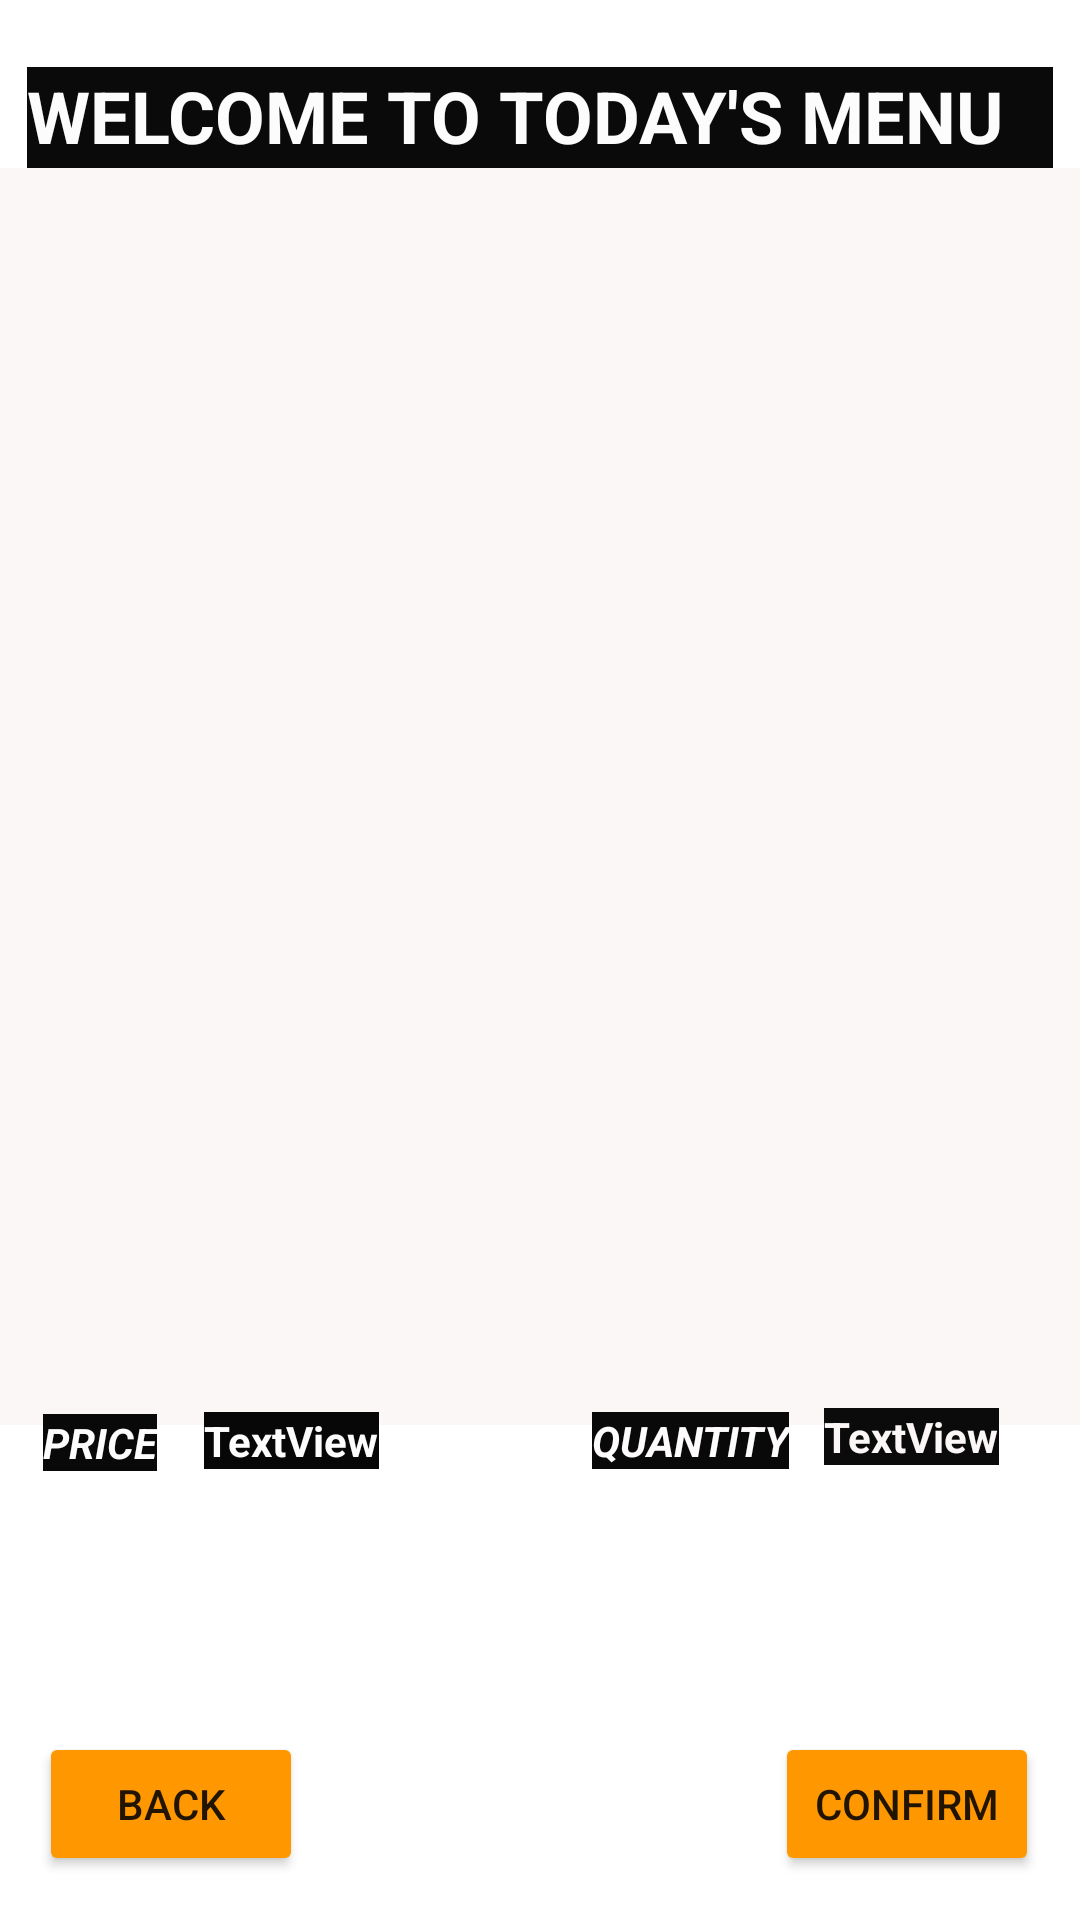

Reconstruct the res/layout file that produces this screen, plus the resources it refers to.
<!-- AndroidManifest.xml: application theme Theme.MidPoint1 -->
<!-- res/layout/activity_menuuser.xml -->
<?xml version="1.0" encoding="utf-8"?>
<androidx.constraintlayout.widget.ConstraintLayout xmlns:android="http://schemas.android.com/apk/res/android"
    xmlns:app="http://schemas.android.com/apk/res-auto"
    xmlns:tools="http://schemas.android.com/tools"
    android:layout_width="match_parent"
    android:layout_height="match_parent"
    android:background="@drawable/fastfood"
    tools:context=".Menuuser">

    <TextView
        android:id="@+id/txtdetails"
        android:layout_width="342dp"
        android:layout_height="39dp"
        android:background="#0B0A0A"
        android:text="WELCOME TO TODAY'S MENU"
        android:textColor="#FDFCFC"
        android:textSize="24sp"
        android:textStyle="bold"
        app:layout_constraintBottom_toBottomOf="parent"
        app:layout_constraintEnd_toEndOf="parent"
        app:layout_constraintHorizontal_bias="0.493"
        app:layout_constraintStart_toStartOf="parent"
        app:layout_constraintTop_toTopOf="parent"
        app:layout_constraintVertical_bias="0.037" />

    <ListView
        android:id="@+id/listfood"
        android:layout_width="476dp"
        android:layout_height="419dp"
        android:background="#FBF7F7"
        app:layout_constraintBottom_toBottomOf="parent"
        app:layout_constraintEnd_toEndOf="parent"
        app:layout_constraintHorizontal_bias="0.509"
        app:layout_constraintStart_toStartOf="parent"
        app:layout_constraintTop_toTopOf="parent"
        app:layout_constraintVertical_bias="0.254" />

    <Button
        android:id="@+id/btnbackmenu"
        android:layout_width="wrap_content"
        android:layout_height="wrap_content"
        android:text="BACK"
        android:onClick="btnbackmenu"
        app:backgroundTint="#FF9800"
        app:layout_constraintBottom_toBottomOf="parent"
        app:layout_constraintEnd_toEndOf="parent"
        app:layout_constraintHorizontal_bias="0.048"
        app:layout_constraintStart_toStartOf="parent"
        app:layout_constraintTop_toTopOf="parent"
        app:layout_constraintVertical_bias="0.975" />

    <Button
        android:id="@+id/btnconfirmorder"
        android:layout_width="wrap_content"
        android:layout_height="wrap_content"
        android:text="CONFIRM"
        app:backgroundTint="#FF9800"
        app:layout_constraintBottom_toBottomOf="parent"
        app:layout_constraintEnd_toEndOf="parent"
        app:layout_constraintHorizontal_bias="0.95"
        app:layout_constraintStart_toStartOf="parent"
        app:layout_constraintTop_toTopOf="parent"
        app:layout_constraintVertical_bias="0.975" />

    <TextView
        android:id="@+id/txtprice"
        android:layout_width="wrap_content"
        android:layout_height="wrap_content"
        android:background="#090909"
        android:text="PRICE"
        android:textColor="#FDFCFC"
        android:textStyle="bold|italic"
        app:layout_constraintBottom_toBottomOf="parent"
        app:layout_constraintEnd_toEndOf="parent"
        app:layout_constraintHorizontal_bias="0.044"
        app:layout_constraintStart_toStartOf="parent"
        app:layout_constraintTop_toTopOf="parent"
        app:layout_constraintVertical_bias="0.759" />

    <TextView
        android:id="@+id/txtquantity"
        android:layout_width="wrap_content"
        android:layout_height="wrap_content"
        android:background="#090909"
        android:text="QUANTITY"
        android:textColor="#FDFBFB"
        android:textStyle="bold|italic"
        app:layout_constraintBottom_toBottomOf="parent"
        app:layout_constraintEnd_toEndOf="parent"
        app:layout_constraintHorizontal_bias="0.67"
        app:layout_constraintStart_toStartOf="parent"
        app:layout_constraintTop_toTopOf="parent"
        app:layout_constraintVertical_bias="0.758" />

    <TextView
        android:id="@+id/txtpans"
        android:layout_width="wrap_content"
        android:layout_height="wrap_content"
        android:background="#070707"
        android:text="TextView"
        android:textColor="#FDFCFC"
        android:textStyle="bold"
        app:layout_constraintBottom_toBottomOf="parent"
        app:layout_constraintEnd_toEndOf="parent"
        app:layout_constraintHorizontal_bias="0.225"
        app:layout_constraintStart_toStartOf="parent"
        app:layout_constraintTop_toTopOf="parent"
        app:layout_constraintVertical_bias="0.758" />

    <TextView
        android:id="@+id/txtqans"
        android:layout_width="wrap_content"
        android:layout_height="wrap_content"
        android:background="#0B0B0B"
        android:text="TextView"
        android:textColor="#FBF7F7"
        android:textStyle="bold"
        app:layout_constraintBottom_toBottomOf="parent"
        app:layout_constraintEnd_toEndOf="parent"
        app:layout_constraintHorizontal_bias="0.911"
        app:layout_constraintStart_toStartOf="parent"
        app:layout_constraintTop_toTopOf="parent"
        app:layout_constraintVertical_bias="0.756" />

</androidx.constraintlayout.widget.ConstraintLayout>
<!-- resources referenced by this layout -->
<resources>
  <style name="Theme.MidPoint1" parent="Theme.MaterialComponents.DayNight.DarkActionBar">
          
          <item name="colorPrimary">@color/purple_500</item>
          <item name="colorPrimaryVariant">@color/purple_700</item>
          <item name="colorOnPrimary">@color/white</item>
          
          <item name="colorSecondary">@color/teal_200</item>
          <item name="colorSecondaryVariant">@color/teal_700</item>
          <item name="colorOnSecondary">@color/black</item>
          
          <item name="android:statusBarColor" tools:targetApi="l">?attr/colorPrimaryVariant</item>
          
      </style>
  <!-- not gathered from this repository: default colours our renderer supplied (Android Studio template values) -->
  <color name="purple_500">#FF6200EE</color>
  <color name="purple_700">#FF3700B3</color>
  <color name="teal_200">#FF03DAC5</color>
  <color name="teal_700">#FF018786</color>
  <color name="black">#FF000000</color>
  <color name="white">#FFFFFFFF</color>
</resources>
